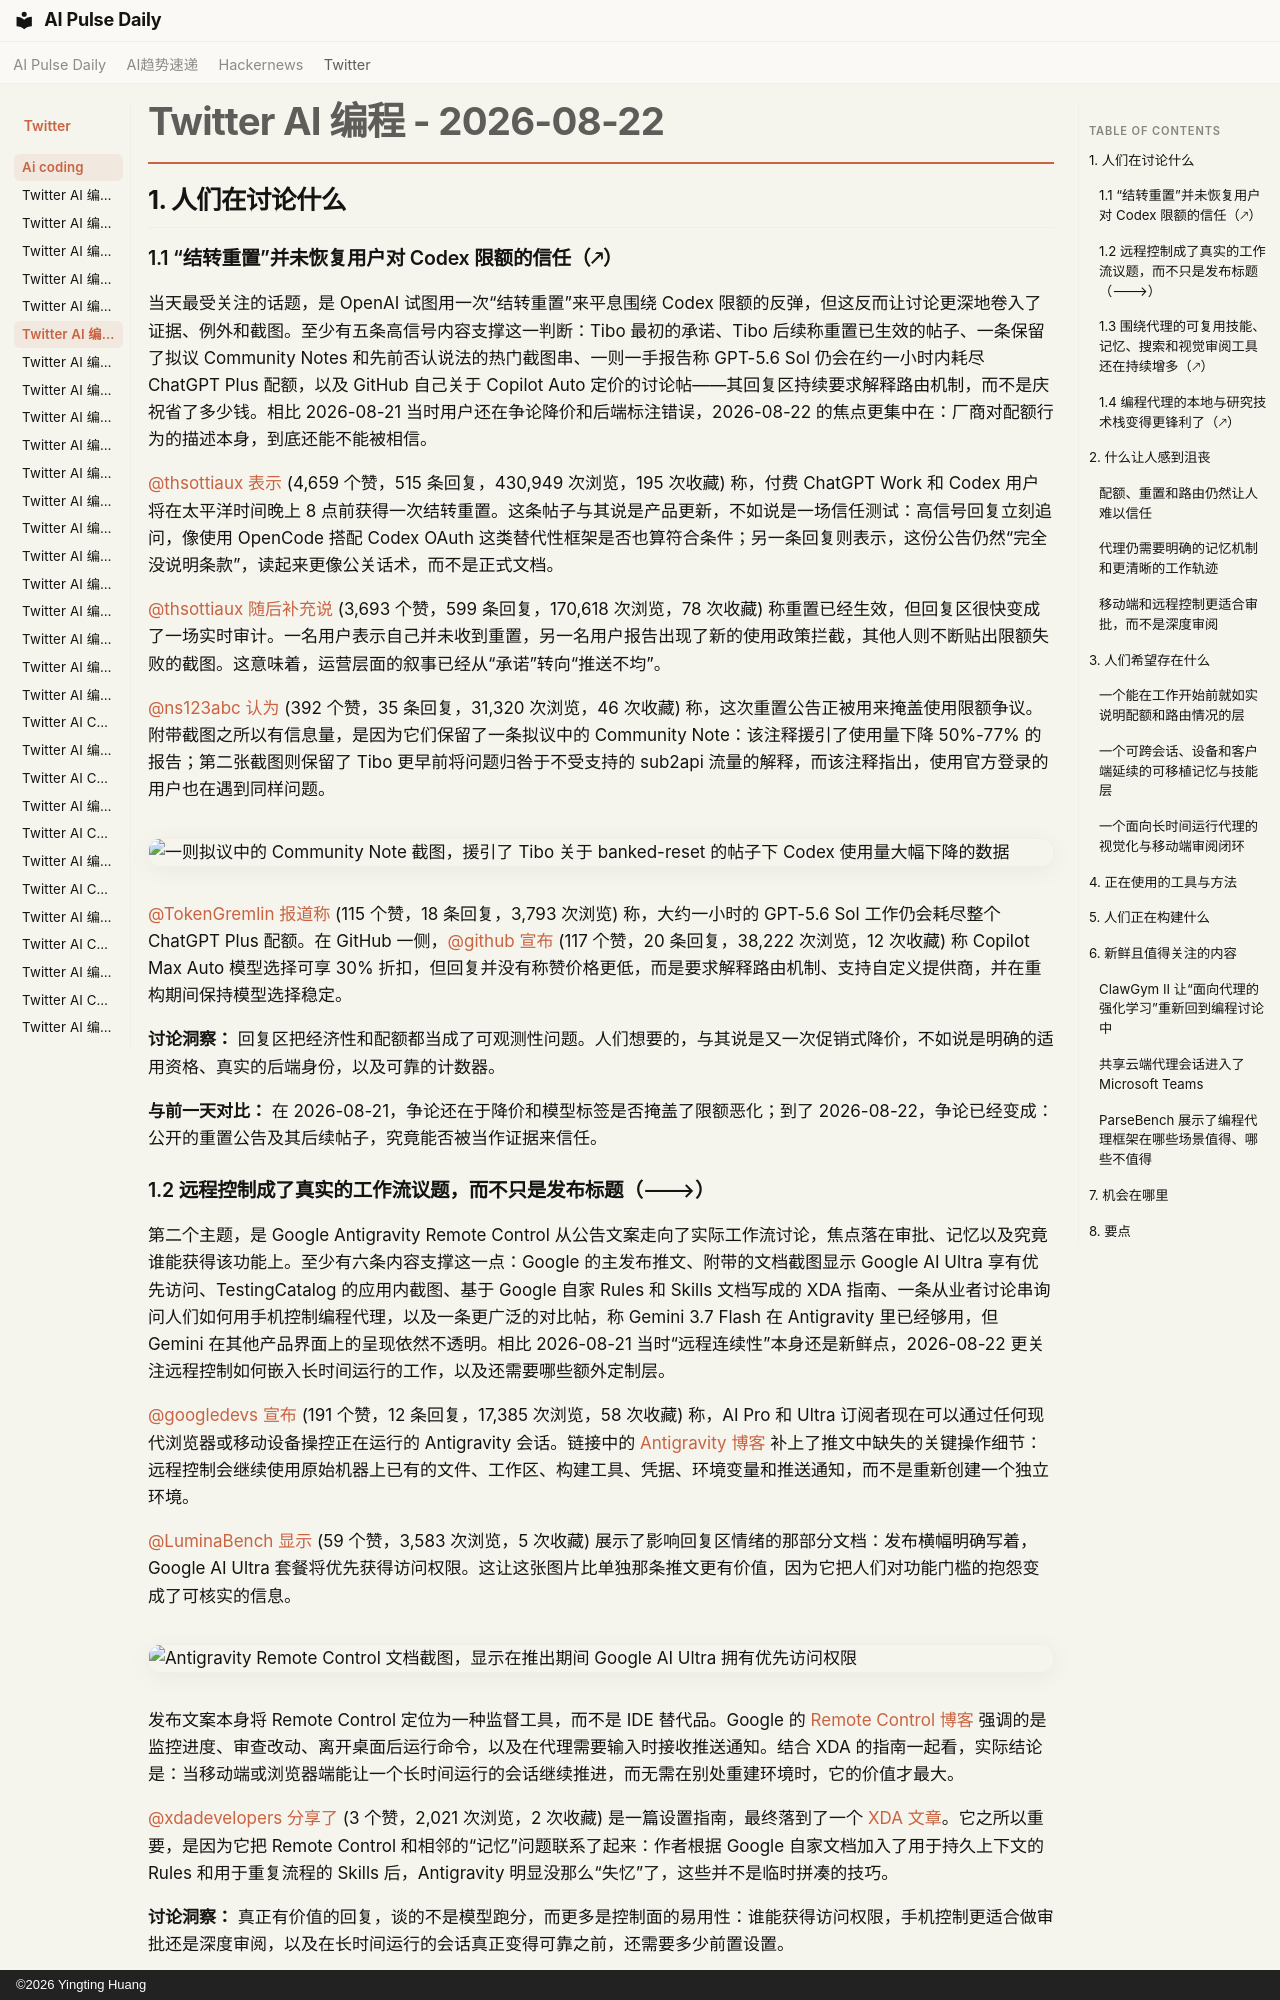

repository: vibewatch/vibewatch.github.io · page: twitter/ai-coding/2026-08-22.zh/index.html · generator: mkdocs · copyright: ©2026 Yingting Huang

# Twitter AI 编程 - 2026-08-22

## 1. 人们在讨论什么

### 1.1 “结转重置”并未恢复用户对 Codex 限额的信任（🡕）

当天最受关注的话题，是 OpenAI 试图用一次“结转重置”来平息围绕 Codex 限额的反弹，但这反而让讨论更深地卷入了证据、例外和截图。至少有五条高信号内容支撑这一判断：Tibo 最初的承诺、Tibo 后续称重置已生效的帖子、一条保留了拟议 Community Notes 和先前否认说法的热门截图串、一则一手报告称 GPT-5.6 Sol 仍会在约一小时内耗尽 ChatGPT Plus 配额，以及 GitHub 自己关于 Copilot Auto 定价的讨论帖——其回复区持续要求解释路由机制，而不是庆祝省了多少钱。相比 2026-08-21 当时用户还在争论降价和后端标注错误，2026-08-22 的焦点更集中在：厂商对配额行为的描述本身，到底还能不能被相信。

[@thsottiaux](https://x.com/thsottiaux) [表示](https://x.com/thsottiaux/status/2090947196107764189) (4,659 个赞，515 条回复，430,949 次浏览，195 次收藏) 称，付费 ChatGPT Work 和 Codex 用户将在太平洋时间晚上 8 点前获得一次结转重置。这条帖子与其说是产品更新，不如说是一场信任测试：高信号回复立刻追问，像使用 OpenCode 搭配 Codex OAuth 这类替代性框架是否也算符合条件；另一条回复则表示，这份公告仍然“完全没说明条款”，读起来更像公关话术，而不是正式文档。

[@thsottiaux](https://x.com/thsottiaux) [随后补充说](https://x.com/thsottiaux/status/2090964822422949999) (3,693 个赞，599 条回复，170,618 次浏览，78 次收藏) 称重置已经生效，但回复区很快变成了一场实时审计。一名用户表示自己并未收到重置，另一名用户报告出现了新的使用政策拦截，其他人则不断贴出限额失败的截图。这意味着，运营层面的叙事已经从“承诺”转向“推送不均”。

[@ns123abc](https://x.com/ns123abc) [认为](https://x.com/ns123abc/status/2090932333587177610) (392 个赞，35 条回复，31,320 次浏览，46 次收藏) 称，这次重置公告正被用来掩盖使用限额争议。附带截图之所以有信息量，是因为它们保留了一条拟议中的 Community Note：该注释援引了使用量下降 50%-77% 的报告；第二张截图则保留了 Tibo 更早前将问题归咎于不受支持的 sub2api 流量的解释，而该注释指出，使用官方登录的用户也在遇到同样问题。

![一则拟议中的 Community Note 截图，援引了 Tibo 关于 banked-reset 的帖子下 Codex 使用量大幅下降的数据](https://pbs.twimg.com/media/HQR7q53WUAEJYzV.jpg)

[@TokenGremlin](https://x.com/TokenGremlin) [报道称](https://x.com/TokenGremlin/status/2090972676969894371) (115 个赞，18 条回复，3,793 次浏览) 称，大约一小时的 GPT-5.6 Sol 工作仍会耗尽整个 ChatGPT Plus 配额。在 GitHub 一侧，[@github](https://x.com/github) [宣布](https://x.com/github/status/2090904529407443399) (117 个赞，20 条回复，38,222 次浏览，12 次收藏) 称 Copilot Max Auto 模型选择可享 30% 折扣，但回复并没有称赞价格更低，而是要求解释路由机制、支持自定义提供商，并在重构期间保持模型选择稳定。

**讨论洞察：** 回复区把经济性和配额都当成了可观测性问题。人们想要的，与其说是又一次促销式降价，不如说是明确的适用资格、真实的后端身份，以及可靠的计数器。

**与前一天对比：** 在 2026-08-21，争论还在于降价和模型标签是否掩盖了限额恶化；到了 2026-08-22，争论已经变成：公开的重置公告及其后续帖子，究竟能否被当作证据来信任。

### 1.2 远程控制成了真实的工作流议题，而不只是发布标题（🡒）

第二个主题，是 Google Antigravity Remote Control 从公告文案走向了实际工作流讨论，焦点落在审批、记忆以及究竟谁能获得该功能上。至少有六条内容支撑这一点：Google 的主发布推文、附带的文档截图显示 Google AI Ultra 享有优先访问、TestingCatalog 的应用内截图、基于 Google 自家 Rules 和 Skills 文档写成的 XDA 指南、一条从业者讨论串询问人们如何用手机控制编程代理，以及一条更广泛的对比帖，称 Gemini 3.7 Flash 在 Antigravity 里已经够用，但 Gemini 在其他产品界面上的呈现依然不透明。相比 2026-08-21 当时“远程连续性”本身还是新鲜点，2026-08-22 更关注远程控制如何嵌入长时间运行的工作，以及还需要哪些额外定制层。

[@googledevs](https://x.com/googledevs) [宣布](https://x.com/googledevs/status/2090937337001963862) (191 个赞，12 条回复，17,385 次浏览，58 次收藏) 称，AI Pro 和 Ultra 订阅者现在可以通过任何现代浏览器或移动设备操控正在运行的 Antigravity 会话。链接中的 [Antigravity 博客](https://antigravity.google/blog/remote-control-for-antigravity) 补上了推文中缺失的关键操作细节：远程控制会继续使用原始机器上已有的文件、工作区、构建工具、凭据、环境变量和推送通知，而不是重新创建一个独立环境。

[@LuminaBench](https://x.com/LuminaBench) [显示](https://x.com/LuminaBench/status/2090896597563404383) (59 个赞，3,583 次浏览，5 次收藏) 展示了影响回复区情绪的那部分文档：发布横幅明确写着，Google AI Ultra 套餐将优先获得访问权限。这让这张图片比单独那条推文更有价值，因为它把人们对功能门槛的抱怨变成了可核实的信息。

![Antigravity Remote Control 文档截图，显示在推出期间 Google AI Ultra 拥有优先访问权限](https://pbs.twimg.com/media/HQRbQewWcAAftGq.jpg)

发布文案本身将 Remote Control 定位为一种监督工具，而不是 IDE 替代品。Google 的 [Remote Control 博客](https://antigravity.google/blog/remote-control-for-antigravity) 强调的是监控进度、审查改动、离开桌面后运行命令，以及在代理需要输入时接收推送通知。结合 XDA 的指南一起看，实际结论是：当移动端或浏览器端能让一个长时间运行的会话继续推进，而无需在别处重建环境时，它的价值才最大。

[@xdadevelopers](https://x.com/xdadevelopers) [分享了](https://x.com/xdadevelopers/status/2090967324371107844) (3 个赞，2,021 次浏览，2 次收藏) 是一篇设置指南，最终落到了一个 [XDA 文章](https://www.xda-developers.com/set-up-antigravity-the-way-google-recommends-stopped-forgetting-everything-between-sessions/?taid=6a88f4afb743e900013ced90&utm_campaign=trueanthem&utm_medium=social&utm_source=twitter)。它之所以重要，是因为它把 Remote Control 和相邻的“记忆”问题联系了起来：作者根据 Google 自家文档加入了用于持久上下文的 Rules 和用于重复流程的 Skills 后，Antigravity 明显没那么“失忆”了，这些并不是临时拼凑的技巧。

**讨论洞察：** 真正有价值的回复，谈的不是模型跑分，而更多是控制面的易用性：谁能获得访问权限，手机控制更适合做审批还是深度审阅，以及在长时间运行的会话真正变得可靠之前，还需要多少前置设置。

**与前一天对比：** 在 2026-08-21，远程控制的重要性主要在于离开桌面后不断线；到了 2026-08-22，讨论已经扩展到移动端监督、发布门槛，以及围绕这一功能建立明确记忆/配置脚手架的必要性。
